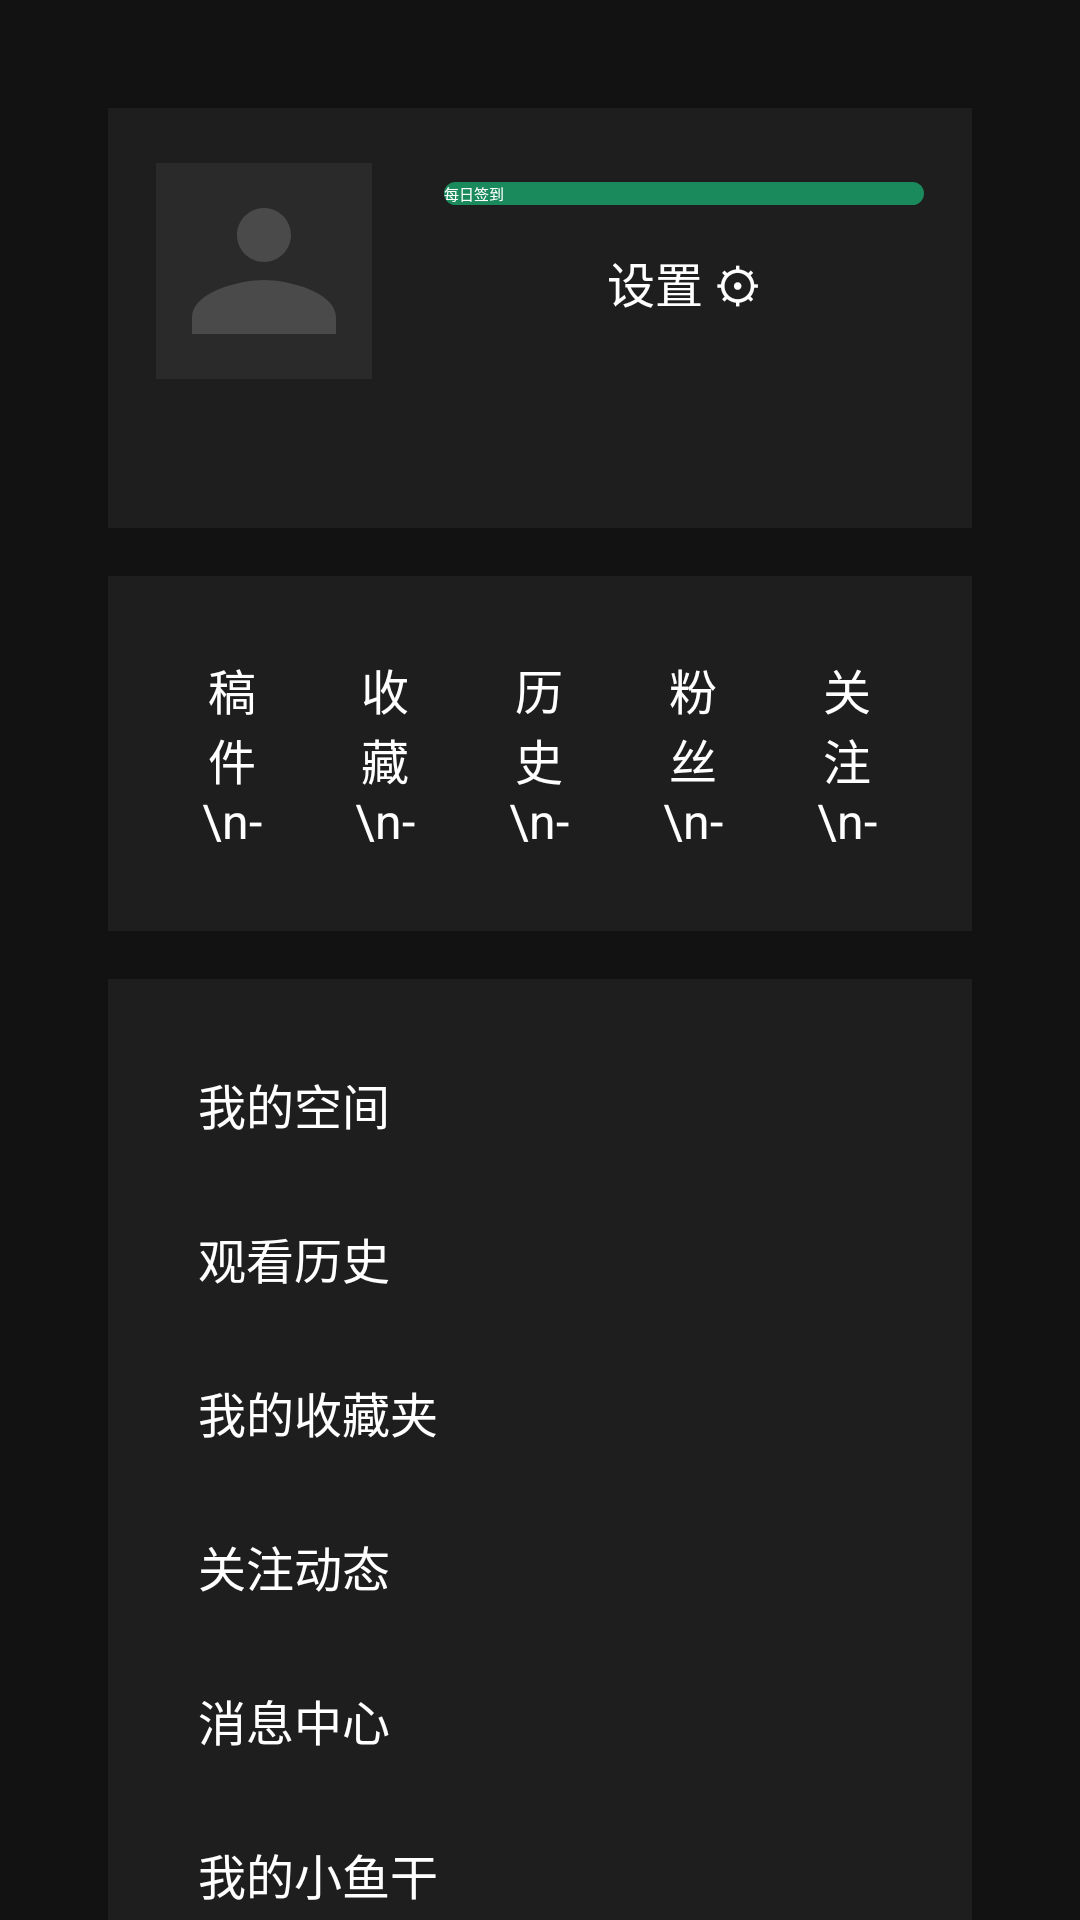

Write the Android layout XML for this screen, with the resource values it uses.
<!-- AndroidManifest.xml: activity theme Theme.LingXiTV.NoActionBar -->
<!-- res/layout/activity_profile.xml -->
<?xml version="1.0" encoding="utf-8"?>
<ScrollView xmlns:android="http://schemas.android.com/apk/res/android"
    android:layout_width="match_parent"
    android:layout_height="match_parent"
    android:background="@color/bg_dark"
    android:fillViewport="true">

    <LinearLayout
        android:layout_width="match_parent"
        android:layout_height="wrap_content"
        android:orientation="vertical"
        android:padding="36dp"
        android:maxWidth="860dp">

        
        <LinearLayout style="@style/SettingsCard"
            android:orientation="vertical">

            <LinearLayout
                android:layout_width="match_parent"
                android:layout_height="wrap_content"
                android:orientation="horizontal"
                android:gravity="center_vertical">

                <ImageView
                    android:id="@+id/ivAvatar"
                    android:layout_width="72dp"
                    android:layout_height="72dp"
                    android:background="@color/card_bg"
                    android:scaleType="centerCrop"
                    android:src="@drawable/ic_avatar_placeholder"
                    android:contentDescription="头像" />

                <LinearLayout
                    android:layout_width="0dp"
                    android:layout_height="wrap_content"
                    android:layout_weight="1"
                    android:orientation="vertical"
                    android:layout_marginStart="16dp">

                    <TextView
                        android:id="@+id/tvNickname"
                        android:layout_width="wrap_content"
                        android:layout_height="wrap_content"
                        android:textColor="@color/text_primary"
                        android:textSize="24sp"
                        android:textStyle="bold" />

                    <TextView
                        android:id="@+id/tvMeta"
                        android:layout_width="wrap_content"
                        android:layout_height="wrap_content"
                        android:textColor="@color/text_secondary"
                        android:textSize="14sp"
                        android:layout_marginTop="4dp" />

                    <TextView
                        android:id="@+id/tvExp"
                        android:layout_width="wrap_content"
                        android:layout_height="wrap_content"
                        android:textColor="@color/lingxi_green_light"
                        android:textSize="13sp"
                        android:layout_marginTop="4dp" />
                </LinearLayout>

                
                <LinearLayout
                    android:layout_width="wrap_content"
                    android:layout_height="wrap_content"
                    android:orientation="vertical"
                    android:gravity="center_horizontal">

                    <Button
                        android:id="@+id/btnCheckin"
                        android:layout_width="wrap_content"
                        android:layout_height="wrap_content"
                        android:text="每日签到"
                        android:background="@drawable/btn_primary"
                        android:textColor="@android:color/white"
                        android:minWidth="160dp"
                        android:focusable="true"
                        android:clickable="true" />

                    <TextView
                        android:id="@+id/tvSettings"
                        style="@style/SettingsItem"
                        android:layout_width="wrap_content"
                        android:text="设置 ⚙" />
                </LinearLayout>
            </LinearLayout>

            <TextView
                android:id="@+id/tvBio"
                android:layout_width="match_parent"
                android:layout_height="wrap_content"
                android:textColor="@color/text_secondary"
                android:textSize="14sp"
                android:layout_marginTop="12dp" />
        </LinearLayout>

        
        <LinearLayout style="@style/SettingsCard"
            android:orientation="horizontal"
            android:layout_marginTop="16dp">

            <TextView android:id="@+id/tvStatWorks" style="@style/StatItem" android:text="稿件\n-" />
            <TextView android:id="@+id/tvStatFav" style="@style/StatItem" android:text="收藏\n-" />
            <TextView android:id="@+id/tvStatHistory" style="@style/StatItem" android:text="历史\n-" />
            <TextView android:id="@+id/tvStatFans" style="@style/StatItem" android:text="粉丝\n-" />
            <TextView android:id="@+id/tvStatFollow" style="@style/StatItem" android:text="关注\n-" />
        </LinearLayout>

        
        <LinearLayout style="@style/SettingsCard"
            android:orientation="vertical"
            android:layout_marginTop="16dp">

            <TextView android:id="@+id/menuMySpace" style="@style/SettingsItem" android:text="我的空间" />
            <TextView android:id="@+id/menuHistory" style="@style/SettingsItem" android:text="观看历史" />
            <TextView android:id="@+id/menuFavorites" style="@style/SettingsItem" android:text="我的收藏夹" />
            <TextView android:id="@+id/menuFollowing" style="@style/SettingsItem" android:text="关注动态" />
            <TextView android:id="@+id/menuMessages" style="@style/SettingsItem" android:text="消息中心" />
            <TextView android:id="@+id/menuCoins" style="@style/SettingsItem" android:text="我的小鱼干" />
            <TextView android:id="@+id/menuVip" style="@style/SettingsItem" android:text="大会员" />
            <TextView android:id="@+id/menuAdmin" style="@style/SettingsItem" android:text="管理后台" android:visibility="gone" />
            <TextView android:id="@+id/menuAbout" style="@style/SettingsItem" android:text="关于本站" />
        </LinearLayout>

    </LinearLayout>
</ScrollView>
<!-- resources referenced by this layout -->
<resources>
  <color name="bg_dark">#121212</color>
  <color name="card_bg">#1E1E1E</color>
  <color name="lingxi_green_light">#2eb87c</color>
  <color name="text_primary">#FFFFFF</color>
  <color name="text_secondary">#B0B0B0</color>
  <!-- drawable ic_avatar_placeholder (drawable) -->
  <?xml version="1.0" encoding="utf-8"?>
  <vector xmlns:android="http://schemas.android.com/apk/res/android"
      android:width="96dp"
      android:height="96dp"
      android:viewportWidth="96"
      android:viewportHeight="96">
      <path
          android:fillColor="#2A2A2A"
          android:pathData="M0,0h96v96h-96z" />
      <path
          android:fillColor="#4A4A4A"
          android:pathData="M48,44c6.6,0 12,-5.4 12,-12s-5.4,-12 -12,-12 -12,5.4 -12,12 5.4,12 12,12zM48,52c-11,0 -32,5.5 -32,16.5V76h64v-7.5C80,57.5 59,52 48,52z" />
  </vector>
  <style name="SettingsCard">
          <item name="android:layout_width">match_parent</item>
          <item name="android:layout_height">wrap_content</item>
          <item name="android:background">@color/card_bg</item>
          <item name="android:padding">16dp</item>
      </style>
  <style name="SettingsItem">
          <item name="android:layout_width">match_parent</item>
          <item name="android:layout_height">wrap_content</item>
          <item name="android:textColor">@color/text_primary</item>
          <item name="android:textSize">16sp</item>
          <item name="android:padding">14dp</item>
          <item name="android:focusable">true</item>
          <item name="android:clickable">true</item>
          <item name="android:background">@drawable/sel_row_focus</item>
      </style>
  <style name="StatItem">
          <item name="android:layout_width">0dp</item>
          <item name="android:layout_height">wrap_content</item>
          <item name="android:layout_weight">1</item>
          <item name="android:gravity">center</item>
          <item name="android:textColor">@color/text_primary</item>
          <item name="android:textSize">16sp</item>
          <item name="android:padding">10dp</item>
      </style>
  <style name="Theme.LingXiTV.NoActionBar" parent="Theme.LingXiTV">
          <item name="windowActionBar">false</item>
          <item name="windowNoTitle">true</item>
      </style>
  <color name="lingxi_green_dark">#127049</color>
  <color name="white">#FFFFFF</color>
  <color name="lingxi_green">#1a8a5c</color>
  <style name="Theme.LingXiTV" parent="@style/Theme.Leanback">
          <item name="colorPrimary">@color/lingxi_green</item>
          <item name="colorPrimaryDark">@color/lingxi_green_dark</item>
          <item name="colorAccent">@color/lingxi_green_light</item>
          <item name="android:windowBackground">@color/bg_dark</item>
          <item name="android:statusBarColor">@color/bg_dark</item>
          <item name="android:navigationBarColor">@color/bg_dark</item>
          
          <item name="alertDialogTheme">@style/Theme.LingXiTV.Dialog</item>
      </style>
  <color name="card_focus">#2B3F35</color>
  <style name="Theme.LingXiTV.Dialog" parent="Theme.AppCompat.Dialog.Alert">
          <item name="colorPrimary">@color/lingxi_green</item>
          <item name="colorPrimaryDark">@color/lingxi_green_dark</item>
          <item name="colorAccent">@color/lingxi_green_light</item>
      </style>
</resources>
